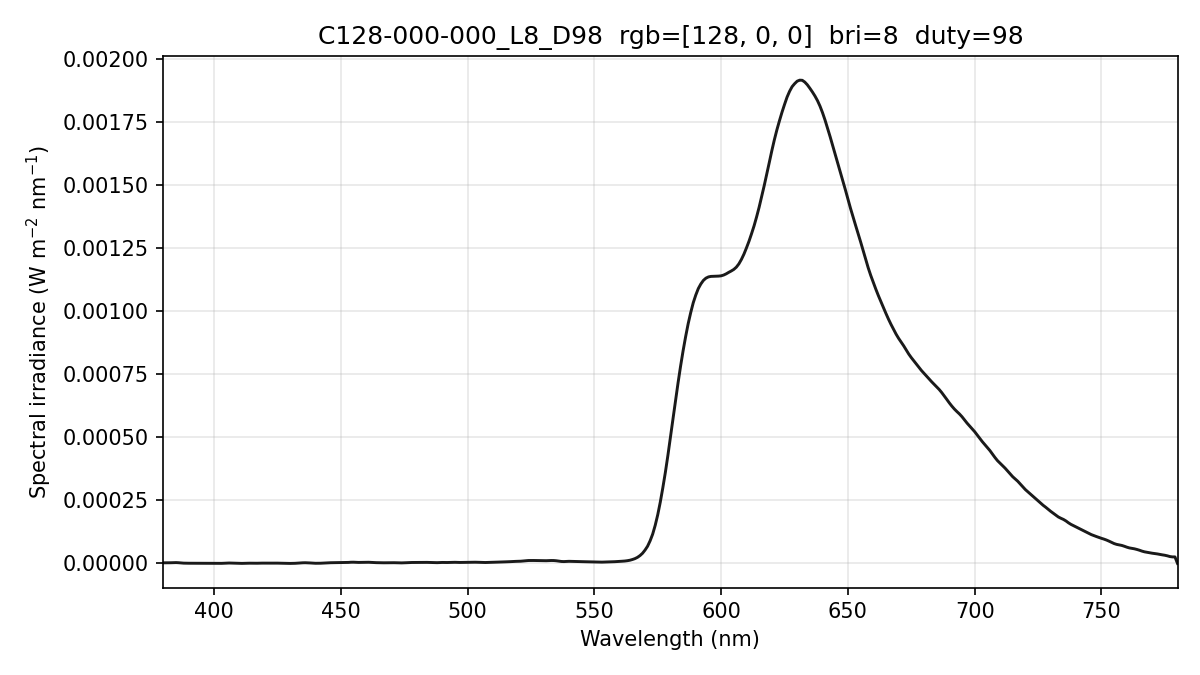

Data behind this chart, as committed beside it:
wavelength_nm, spectral_irradiance_W_m2_nm, spectral_irradiance_std_W_m2_nm, spectral_irradiance_uW_cm2_nm, photon_irradiance_photons_m2_s_nm
380, 2.37625808e-06, 2.51628971e-06, 2.37625808e-04, 4.54569687e+12
381, 2.37625808e-06, 2.51628971e-06, 2.37625808e-04, 4.55765923e+12
382, 2.37625808e-06, 2.51628971e-06, 2.37625808e-04, 4.56962159e+12
383, 2.64031816e-06, 2.40358872e-06, 2.64031816e-04, 5.09070938e+12
384, 3.15236281e-06, 2.17848956e-06, 3.15236281e-04, 6.09383495e+12
385, 3.28373599e-06, 1.81664846e-06, 3.28373599e-04, 6.36432325e+12
386, 2.77037705e-06, 1.43894732e-06, 2.77037705e-04, 5.38331079e+12
387, 1.76743082e-06, 1.15327216e-06, 1.76743082e-04, 3.44331423e+12
388, 1.11253475e-06, 1.04028825e-06, 1.11253475e-04, 2.17304430e+12
389, 8.05689040e-07, 1.05153615e-06, 8.05689040e-05, 1.57775776e+12
390, 7.22216520e-07, 1.04219537e-06, 7.22216520e-05, 1.41793164e+12
391, 6.57244162e-07, 9.07039332e-07, 6.57244162e-05, 1.29367970e+12
392, 6.05561614e-07, 6.58434617e-07, 6.05561614e-05, 1.19499936e+12
393, 5.25454197e-07, 4.05406611e-07, 5.25454197e-05, 1.03956269e+12
394, 4.12813941e-07, 1.27781358e-07, 4.12813941e-05, 8.18792479e+11
395, 2.83731186e-07, 1.30014894e-07, 2.83731186e-05, 5.64192667e+11
396, 1.74568791e-07, 2.15950163e-07, 1.74568791e-05, 3.48004659e+11
397, 8.53267847e-08, 1.47790326e-07, 8.53267847e-06, 1.70529357e+11
398, 3.01506564e-08, 5.22224688e-08, 3.01506564e-06, 6.04092038e+10
399, 1.70839485e-09, 2.95902667e-09, 1.70839485e-07, 3.43150326e+09
400, 4.57729917e-09, 7.92811472e-09, 4.57729917e-07, 9.21706303e+09
401, 2.30308991e-08, 3.98906873e-08, 2.30308991e-06, 4.64920325e+10
402, 5.53608017e-08, 9.58877212e-08, 5.53608017e-06, 1.12034477e+11
403, 2.80204796e-07, 8.97593698e-08, 2.80204796e-05, 5.68465194e+11
404, 7.56845636e-07, 2.14401433e-07, 7.56845636e-05, 1.53925986e+12
405, 1.41760548e-06, 5.33954140e-07, 1.41760548e-04, 2.89023844e+12
406, 1.60193063e-06, 6.54492912e-07, 1.60193063e-04, 3.27410805e+12
407, 1.24123941e-06, 5.23119925e-07, 1.24123941e-04, 2.54315736e+12
408, 5.48149692e-07, 2.31017492e-07, 5.48149692e-05, 1.12585537e+12
409, 1.34403240e-07, 5.66442008e-08, 1.34403240e-05, 2.76730046e+11
410, 0.00000000e+00, 0.00000000e+00, 0.00000000e+00, 0.00000000e+00
411, 1.42649117e-07, 2.47075518e-07, 1.42649117e-05, 2.95144148e+11
412, 4.40772313e-07, 7.63440041e-07, 4.40772313e-05, 9.14186472e+11
413, 8.09160814e-07, 1.36406216e-06, 8.09160814e-05, 1.68231827e+12
414, 9.24382273e-07, 1.41279463e-06, 9.24382273e-05, 1.92652752e+12
415, 7.73611710e-07, 9.15079177e-07, 7.73611710e-05, 1.61619738e+12
416, 6.22202595e-07, 4.94660902e-07, 6.22202595e-05, 1.30301200e+12
417, 7.18505466e-07, 8.19003746e-07, 7.18505466e-05, 1.50830579e+12
418, 1.02894757e-06, 1.14467208e-06, 1.02894757e-04, 2.16517396e+12
419, 1.16415971e-06, 1.15589970e-06, 1.16415971e-04, 2.45555607e+12
420, 1.05657455e-06, 9.00306599e-07, 1.05657455e-04, 2.23394616e+12
421, 8.57403501e-07, 5.90870790e-07, 8.57403501e-05, 1.81714932e+12
422, 8.70769455e-07, 4.61811911e-07, 8.70769455e-05, 1.84986018e+12
423, 1.09667236e-06, 4.71409243e-07, 1.09667236e-04, 2.33528846e+12
424, 1.21689879e-06, 4.38247133e-07, 1.21689879e-04, 2.59742839e+12
425, 1.13096985e-06, 3.03311188e-07, 1.13096985e-04, 2.41970947e+12
426, 8.44351406e-07, 6.20855168e-07, 8.44351406e-05, 1.81074001e+12
427, 5.65935229e-07, 7.47191655e-07, 5.65935229e-05, 1.21651613e+12
428, 3.01301848e-07, 5.21870109e-07, 3.01301848e-05, 6.49185531e+11
429, 1.15429022e-07, 1.99928931e-07, 1.15429022e-05, 2.49284672e+11
430, 1.49950817e-08, 2.59722433e-08, 1.49950817e-06, 3.24594053e+10
431, 8.00727588e-08, 3.68726822e-08, 8.00727588e-06, 1.73734204e+11
432, 4.71985855e-07, 2.17344637e-07, 4.71985855e-05, 1.02644574e+12
433, 1.17573922e-06, 5.41415832e-07, 1.17573922e-04, 2.56284399e+12
434, 1.94190194e-06, 8.33426099e-07, 1.94190194e-04, 4.24268016e+12
435, 2.46379649e-06, 9.71534667e-07, 2.46379649e-04, 5.39532184e+12
436, 2.68806707e-06, 1.05257405e-06, 2.68806707e-04, 5.89997074e+12
437, 2.44594408e-06, 9.61015550e-07, 2.44594408e-04, 5.38085425e+12
438, 1.81233790e-06, 6.35642327e-07, 1.81233790e-04, 3.99610186e+12
439, 1.03168058e-06, 5.02202047e-07, 1.03168058e-04, 2.27999052e+12
... 341 more rows
